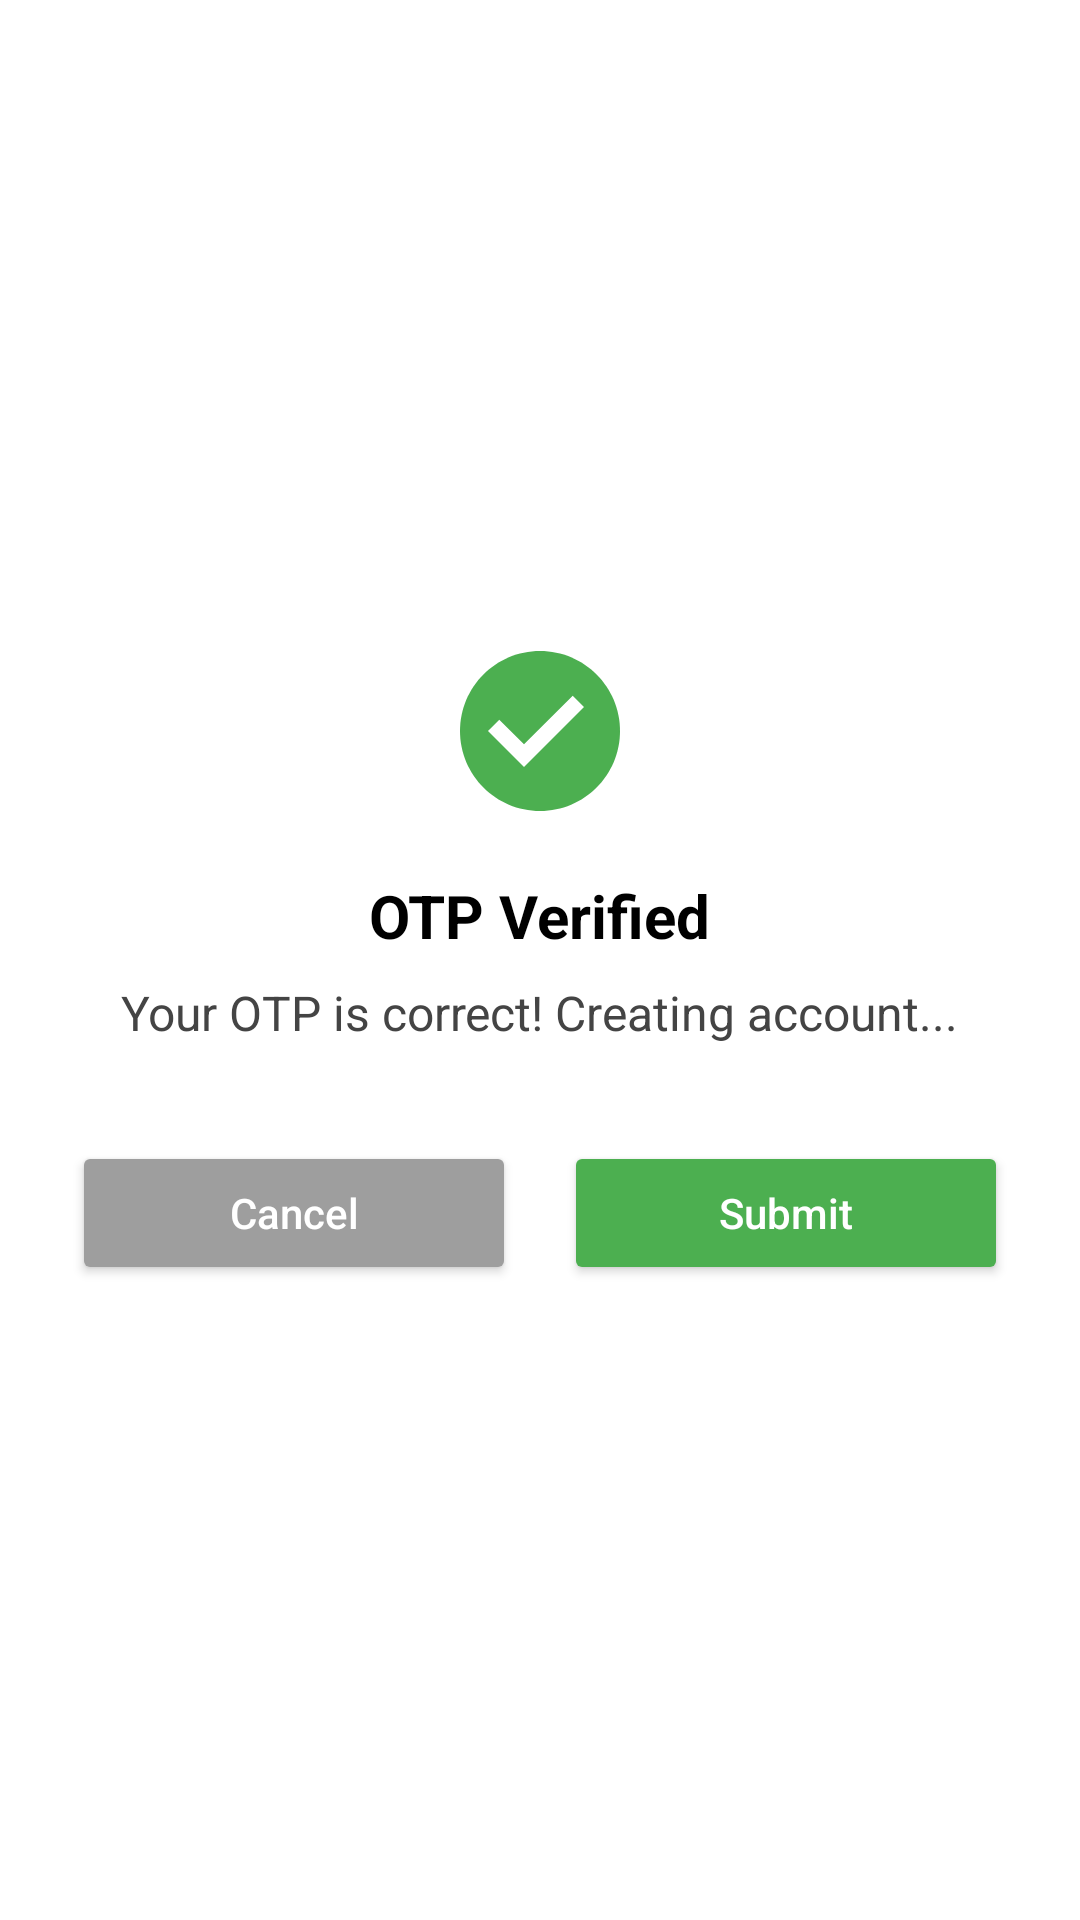

Write the Android layout XML for this screen, with the resource values it uses.
<!-- AndroidManifest.xml: application theme Theme.Defecto -->
<!-- res/layout/dialog_otp_success.xml -->
<?xml version="1.0" encoding="utf-8"?>
<LinearLayout xmlns:android="http://schemas.android.com/apk/res/android"
    android:orientation="vertical"
    android:padding="24dp"
    android:layout_width="match_parent"
    android:layout_height="wrap_content"
    android:gravity="center"
    android:background="@drawable/rounded_success_dialog"
    android:elevation="10dp">

    <ImageView
        android:id="@+id/successIcon"
        android:layout_width="64dp"
        android:layout_height="64dp"
        android:src="@drawable/ic_success"
        android:layout_gravity="center" />

    <TextView
        android:id="@+id/titleText"
        android:layout_width="wrap_content"
        android:layout_height="wrap_content"
        android:text="OTP Verified"
        android:textStyle="bold"
        android:textSize="20sp"
        android:textColor="@color/black"
        android:layout_marginTop="16dp" />

    <TextView
        android:id="@+id/messageText"
        android:layout_width="wrap_content"
        android:layout_height="wrap_content"
        android:text="Your OTP is correct! Creating account..."
        android:textSize="16sp"
        android:textColor="@color/darkGray"
        android:gravity="center"
        android:layout_marginTop="8dp"
        android:layout_marginBottom="24dp" />

    <LinearLayout
        android:layout_width="match_parent"
        android:layout_height="wrap_content"
        android:gravity="center"
        android:orientation="horizontal"
        android:weightSum="2"
        android:layout_marginTop="8dp">

        <Button
            android:id="@+id/cancelButton"
            android:layout_width="0dp"
            android:layout_height="wrap_content"
            android:layout_weight="1"
            android:text="Cancel"
            android:textAllCaps="false"
            android:backgroundTint="@color/gray"
            android:textColor="@color/white"
            android:layout_marginEnd="8dp" />

        <Button
            android:id="@+id/submitButton"
            android:layout_width="0dp"
            android:layout_height="wrap_content"
            android:layout_weight="1"
            android:text="Submit"
            android:textAllCaps="false"
            android:backgroundTint="@color/successGreen"
            android:textColor="@color/white"
            android:layout_marginStart="8dp" />
    </LinearLayout>
</LinearLayout>
<!-- resources referenced by this layout -->
<resources>
  <color name="black">#FF000000</color>
  <color name="darkGray">#444444</color>
  <color name="gray">#9E9E9E</color>
  <color name="successGreen">#4CAF50</color>
  <color name="white">#FFFFFFFF</color>
  <!-- drawable ic_success (drawable) -->
  <vector xmlns:android="http://schemas.android.com/apk/res/android"
      android:width="64dp"
      android:height="64dp"
      android:viewportWidth="24"
      android:viewportHeight="24">
  
      
      <path
          android:fillColor="#4CAF50"
          android:pathData="M12,2C6.48,2 2,6.48 2,12s4.48,10 10,10 10,-4.48 10,-10S17.52,2 12,2z" />
  
      
      <path
          android:fillColor="#FFFFFF"
          android:pathData="M10,16.5l-4.5,-4.5 1.41,-1.41L10,13.67l6.09,-6.09L17.5,9z" />
  </vector>
  <style name="Theme.Defecto" parent="Theme.MaterialComponents.DayNight.NoActionBar">
          
          <item name="colorPrimary">@color/purple_500</item>
          <item name="colorPrimaryVariant">@color/purple_700</item>
          <item name="colorOnPrimary">@color/white</item>
          
          <item name="colorSecondary">@color/teal_200</item>
          <item name="colorSecondaryVariant">@color/teal_700</item>
          <item name="colorOnSecondary">@color/black</item>
          
          <item name="android:statusBarColor">?attr/colorPrimaryVariant</item>
          
      </style>
  <color name="purple_500">#FF6200EE</color>
  <color name="purple_700">#FF3700B3</color>
  <color name="teal_200">#FF03DAC5</color>
  <color name="teal_700">#FF018786</color>
</resources>
